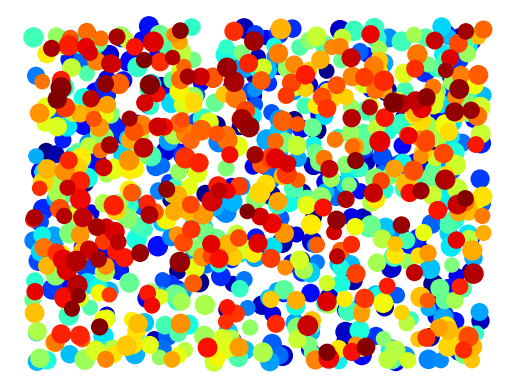

The matplotlib source for this figure:
import numpy as np
import matplotlib.pyplot as plt
import matplotlib.cm as cm

# 生成数据
N = 1000
x = np.random.rand(N)
y = np.random.rand(N)
colors = np.arange(N)

# 绘制圆形散点图
fig, ax = plt.subplots()
size = 100*(np.random.rand(N)+1)
ax.scatter(x, y, s=size, c=colors, cmap='jet', alpha=1)
ax.axis('off')
plt.show()
